Image classification data set "dataset" (Trevol/KerasCatsVsDogsExperiments on GitHub). Class labels (2): busy, clear.

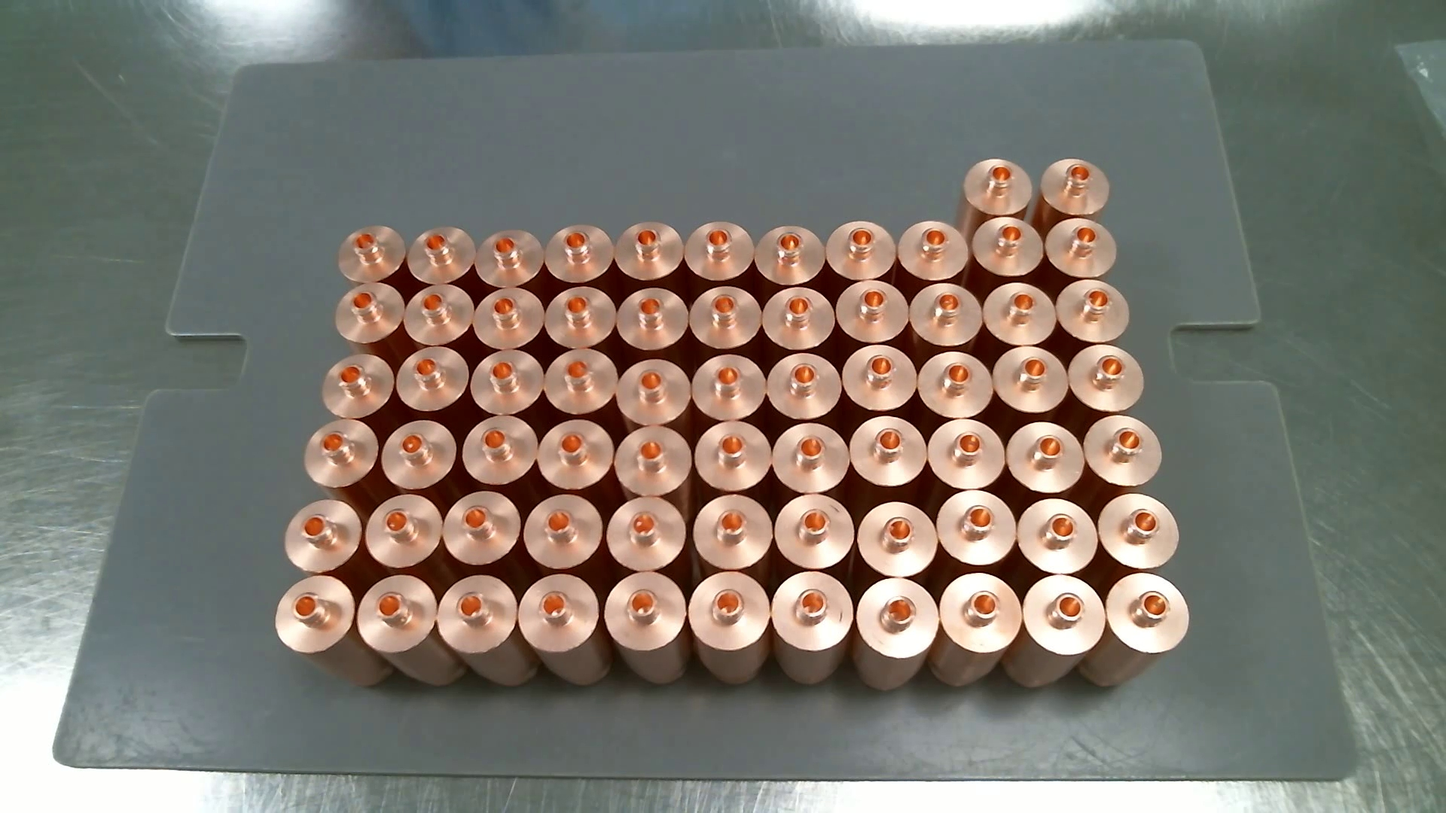
Label: clear

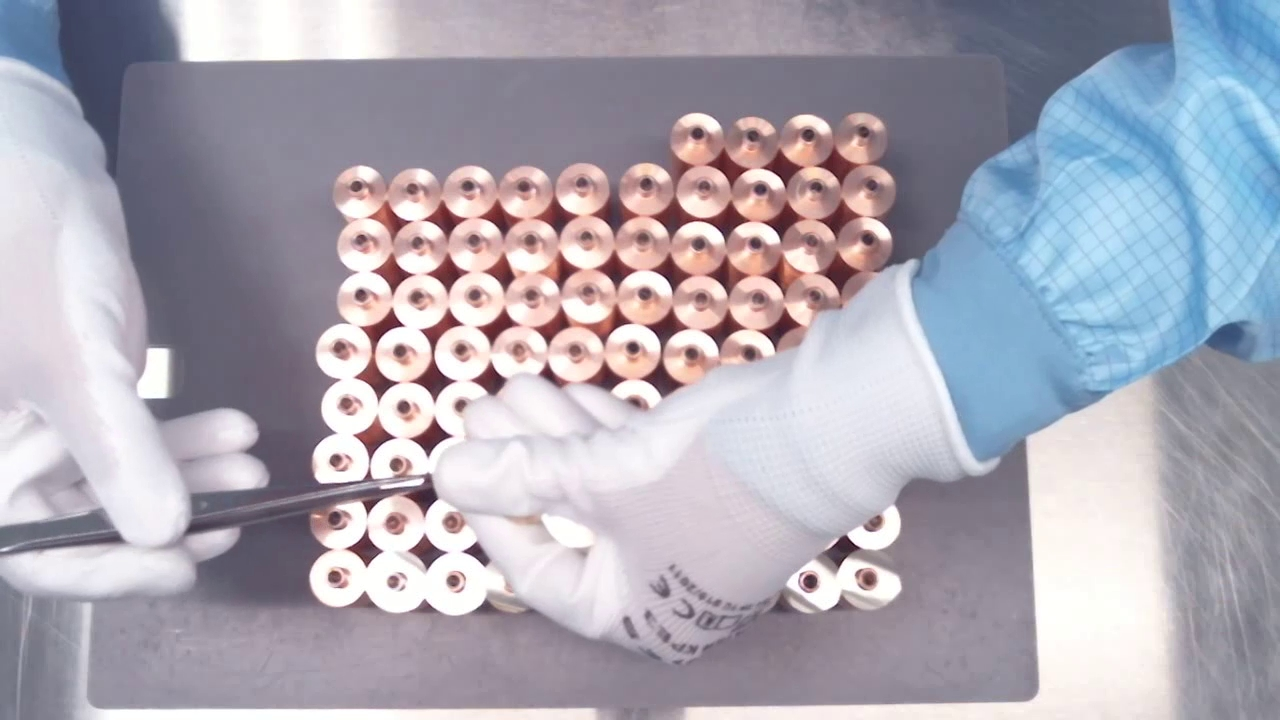
Label: busy

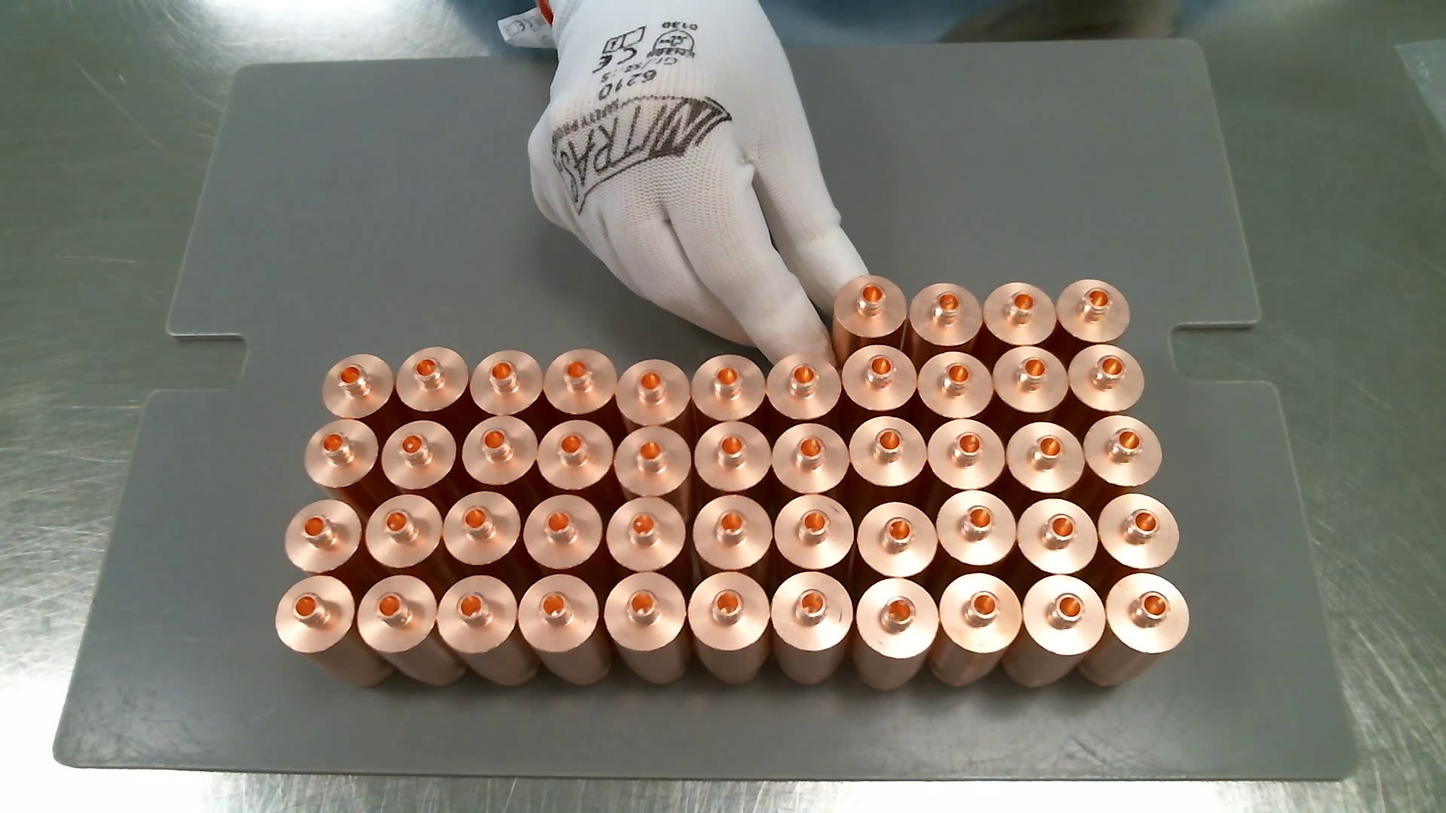
Label: busy

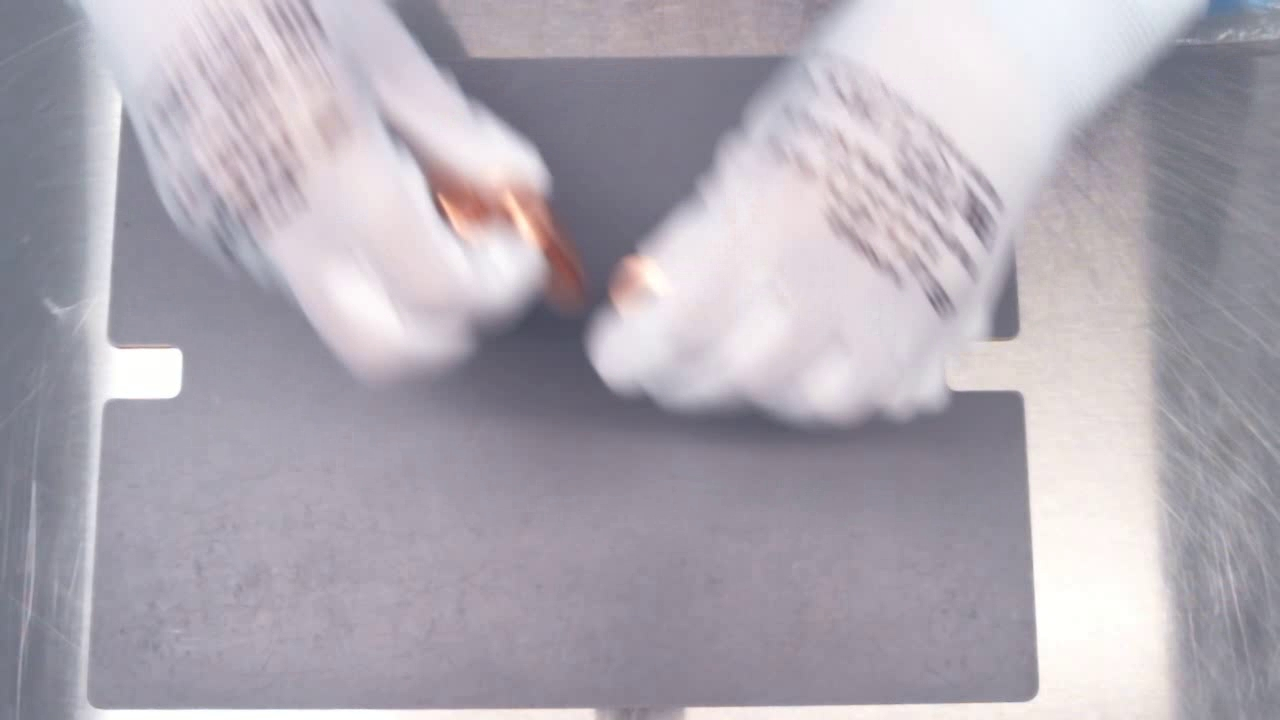
Label: busy

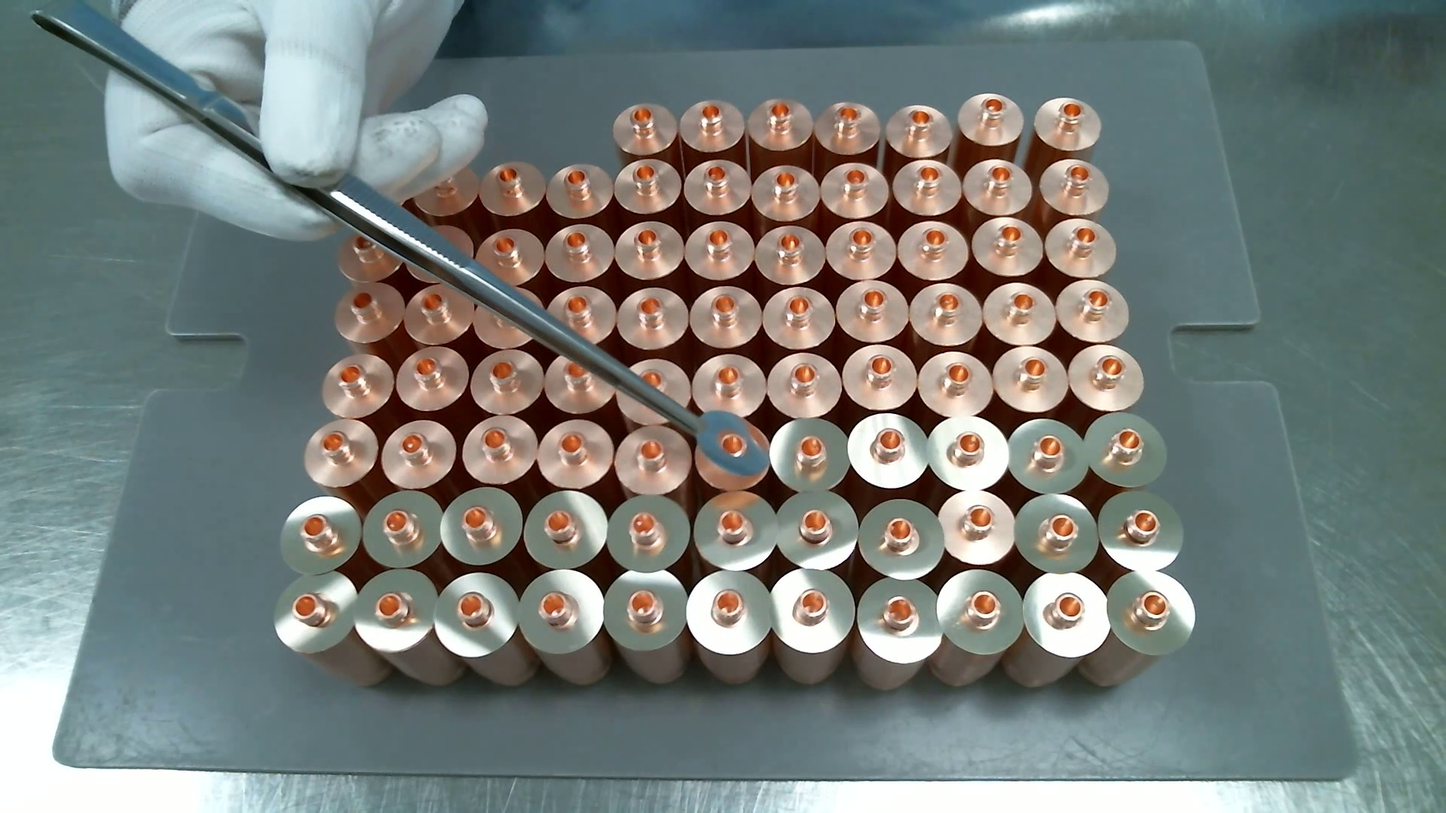
Label: busy

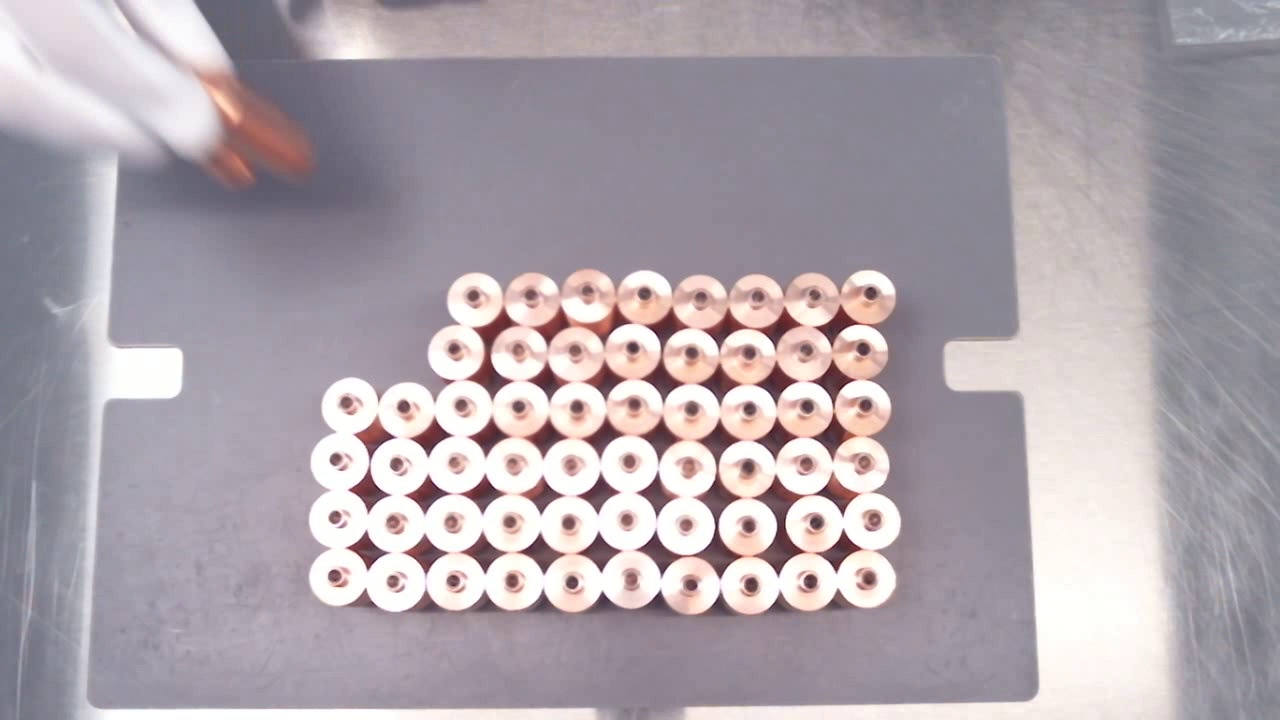
Label: busy
